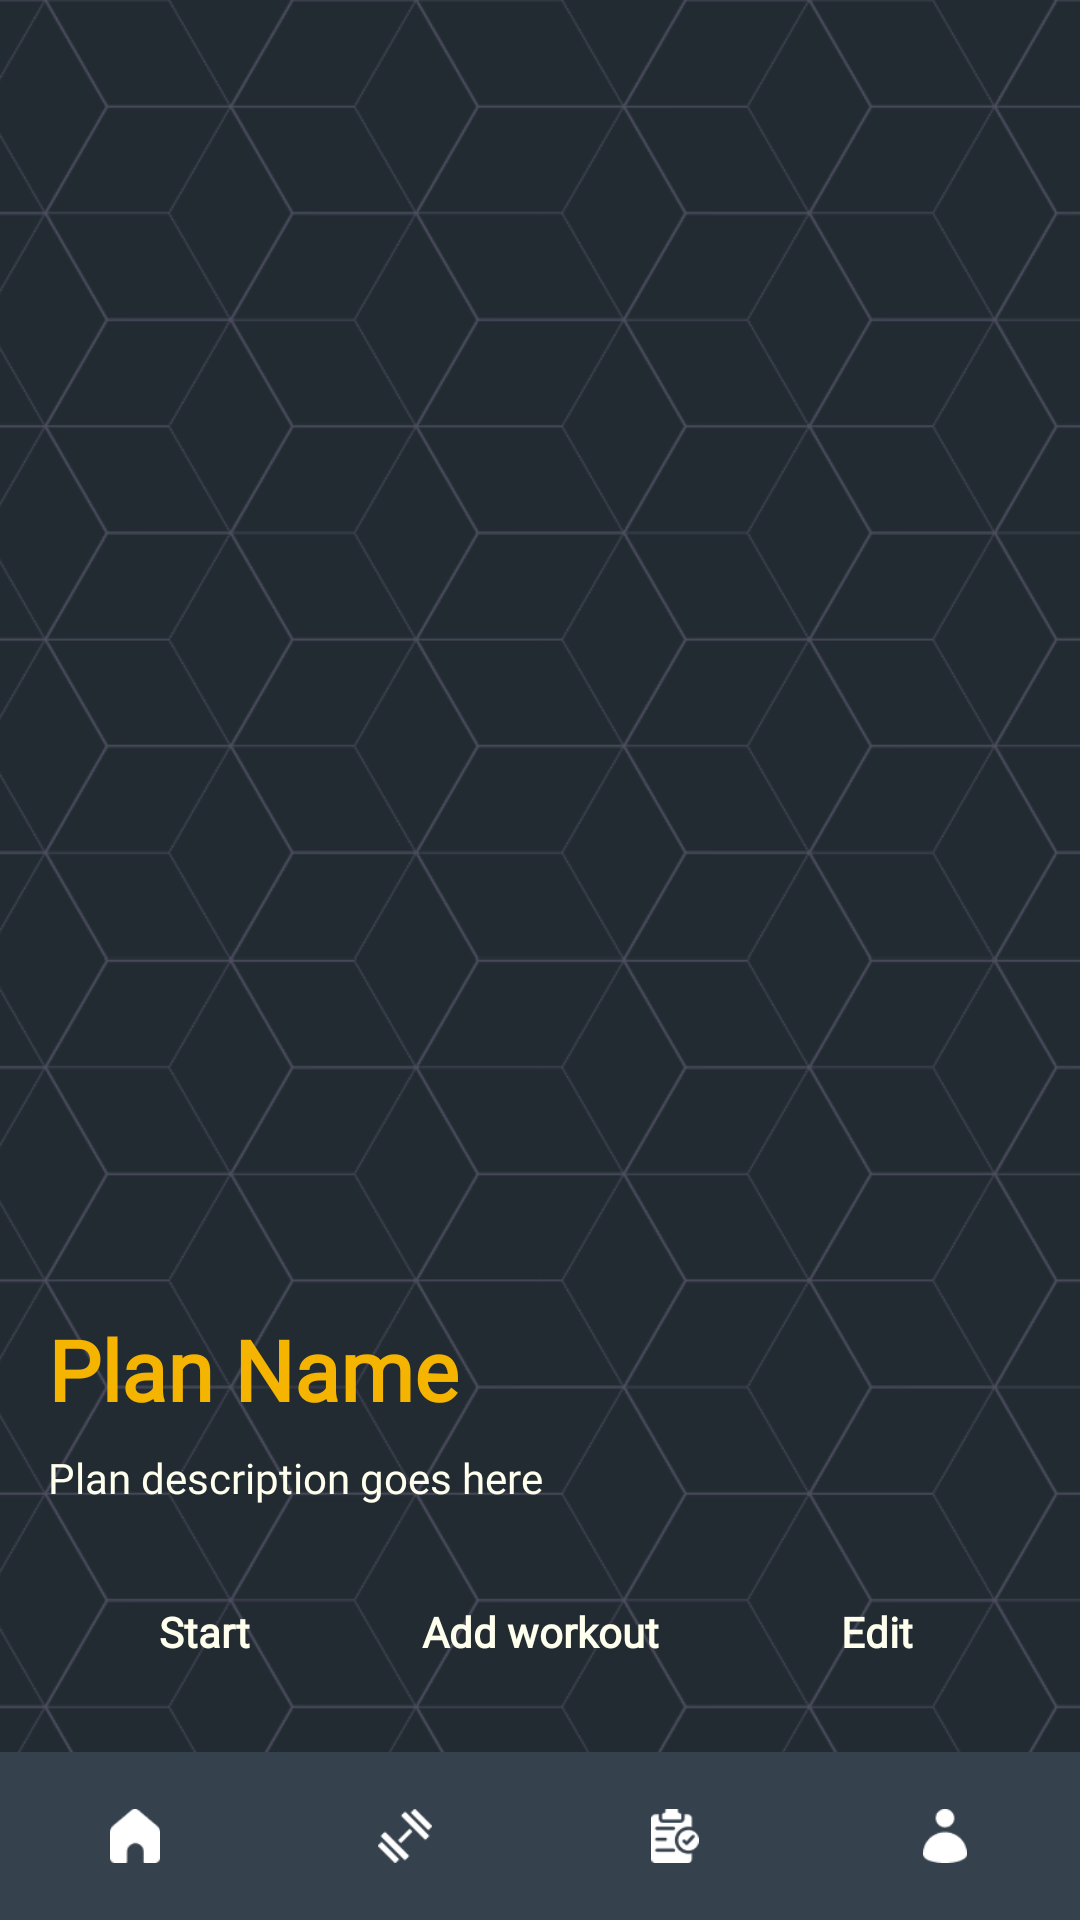

Write the Android layout XML for this screen, with the resource values it uses.
<!-- AndroidManifest.xml: application theme Theme.FlexPath -->
<!-- res/layout/activity_plan_detail.xml -->
<?xml version="1.0" encoding="utf-8"?>
<RelativeLayout xmlns:android="http://schemas.android.com/apk/res/android"
    android:id="@+id/planDetailRoot"
    android:layout_width="match_parent"
    android:layout_height="match_parent"
    android:background="@color/blue_bg">

    <ImageView
        android:id="@+id/imageviewBackground"
        android:layout_width="match_parent"
        android:layout_height="match_parent"
        android:src="@drawable/bg_dark_geometric"
        android:scaleType="centerCrop"
        android:alpha="0.28"
        android:contentDescription="@string/background_desc" />


    <LinearLayout
        android:layout_width="match_parent"
        android:layout_height="match_parent"
        android:orientation="vertical"
        android:padding="16dp"
        android:layout_above="@+id/layoutBottomNav">

        <androidx.recyclerview.widget.RecyclerView
            android:id="@+id/recyclerPlanWorkouts"
            android:layout_width="match_parent"
            android:layout_height="0dp"
            android:layout_weight="1"
            android:layout_marginTop="16dp"
            android:paddingBottom="80dp" />

        <TextView
            android:id="@+id/textviewPlanTitle"
            android:layout_width="match_parent"
            android:layout_height="wrap_content"
            android:text="Plan Name"
            android:textColor="@color/yellow"
            android:textSize="28sp"
            android:textStyle="bold"
            android:fontFamily="@font/allerta_stencil" />

        <TextView
            android:id="@+id/textviewPlanDescription"
            android:layout_width="match_parent"
            android:layout_height="wrap_content"
            android:text="Plan description goes here"
            android:textColor="@color/white"
            android:textSize="14sp"
            android:layout_marginTop="8dp"
            android:fontFamily="@font/allerta_stencil" />

        <LinearLayout
            android:layout_width="match_parent"
            android:layout_height="wrap_content"
            android:orientation="horizontal"
            android:layout_marginTop="18dp"
            android:weightSum="3">

            <TextView
                android:id="@+id/buttonStartPlan"
                android:layout_width="0dp"
                android:layout_height="48dp"
                android:layout_weight="1"
                android:gravity="center"
                android:background="@drawable/card_light_grey"
                android:text="Start"
                android:textColor="@color/white"
                android:textStyle="bold"
                android:fontFamily="@font/allerta_stencil"
                android:padding="12dp"
                android:layout_marginEnd="8dp"
                android:clickable="true"
                android:focusable="true" />

            <TextView
                android:id="@+id/buttonAddWorkout"
                android:layout_width="0dp"
                android:layout_height="48dp"
                android:layout_weight="1"
                android:gravity="center"
                android:background="@drawable/card_light_grey"
                android:text="Add workout"
                android:textColor="@color/white"
                android:textStyle="bold"
                android:fontFamily="@font/allerta_stencil"
                android:padding="12dp"
                android:layout_marginEnd="8dp"
                android:clickable="true"
                android:focusable="true" />

            <TextView
                android:id="@+id/buttonEditPlan"
                android:layout_width="0dp"
                android:layout_height="48dp"
                android:layout_weight="1"
                android:gravity="center"
                android:background="@drawable/card_light_grey"
                android:text="Edit"
                android:textColor="@color/white"
                android:textStyle="bold"
                android:fontFamily="@font/allerta_stencil"
                android:padding="12dp"
                android:clickable="true"
                android:focusable="true" />
        </LinearLayout>



        <LinearLayout
            android:id="@+id/viewEmptyPlaceholder"
            android:layout_width="match_parent"
            android:layout_height="wrap_content"
            android:orientation="vertical"
            android:background="@drawable/card_light_grey"
            android:visibility="gone"
            android:padding="16dp"
            android:layout_marginTop="16dp">

            <TextView
                android:layout_width="match_parent"
                android:layout_height="wrap_content"
                android:text="This plan has no workouts yet. Use Add workout to include exercises."
                android:textColor="@color/white"
                android:textSize="14sp"
                android:fontFamily="@font/allerta_stencil" />
        </LinearLayout>
    </LinearLayout>

    <ProgressBar
        android:id="@+id/progressBarLoading"
        style="?android:attr/progressBarStyleLarge"
        android:layout_width="64dp"
        android:layout_height="64dp"
        android:layout_centerInParent="true"
        android:indeterminate="true"
        android:visibility="gone"
        android:contentDescription="@string/loading" />

    <LinearLayout
        android:id="@+id/layoutBottomNav"
        android:layout_width="match_parent"
        android:layout_height="56dp"
        android:orientation="horizontal"
        android:layout_alignParentBottom="true"
        android:background="@color/dark_blue"
        android:paddingTop="8dp"
        android:paddingBottom="8dp">

        <ImageView
            android:id="@+id/iconHome"
            android:layout_width="0dp"
            android:layout_height="wrap_content"
            android:layout_weight="1"
            android:src="@drawable/ic_home"
            android:contentDescription="@string/home_desc"
            android:scaleY=".75"
            android:scaleX=".75"
            android:layout_gravity="center"
            android:padding="8dp"
            android:clickable="true"
            android:focusable="true" />

        <ImageView
            android:id="@+id/iconWorkouts"
            android:layout_width="0dp"
            android:layout_height="wrap_content"
            android:layout_weight="1"
            android:src="@drawable/ic_dumbbell"
            android:contentDescription="@string/workouts_desc"
            android:scaleY=".75"
            android:scaleX=".75"
            android:layout_gravity="center"
            android:padding="8dp"
            android:clickable="true"
            android:focusable="true" />

        <ImageView
            android:id="@+id/iconPlans"
            android:layout_width="0dp"
            android:layout_height="wrap_content"
            android:layout_weight="1"
            android:src="@drawable/ic_clipboard"
            android:contentDescription="@string/plans_desc"
            android:scaleY=".75"
            android:scaleX=".75"
            android:layout_gravity="center"
            android:padding="8dp"
            android:clickable="true"
            android:focusable="true" />

        <ImageView
            android:id="@+id/iconProfile"
            android:layout_width="0dp"
            android:layout_height="wrap_content"
            android:layout_weight="1"
            android:src="@drawable/ic_user"
            android:contentDescription="@string/profile_desc"
            android:scaleY=".75"
            android:scaleX=".75"
            android:layout_gravity="center"
            android:padding="8dp"
            android:clickable="true"
            android:focusable="true" />
    </LinearLayout>
</RelativeLayout>
<!-- resources referenced by this layout -->
<resources>
  <color name="blue_bg">#222A32</color>
  <color name="dark_blue">#35414D</color>
  <color name="white">#FEFFEC</color>
  <color name="yellow">#F4B400</color>
  <!-- drawable bg_dark_geometric: png bitmap (drawable, 295309 bytes) -->
  <!-- drawable ic_clipboard: png bitmap (drawable, 831 bytes) -->
  <!-- drawable ic_dumbbell: png bitmap (drawable, 433 bytes) -->
  <!-- drawable ic_home: png bitmap (drawable, 490 bytes) -->
  <!-- drawable ic_user: png bitmap (drawable, 586 bytes) -->
  <string name="background_desc">Geometric background</string>
  <string name="home_desc">Home</string>
  <string name="loading">Loading</string>
  <string name="plans_desc">Plans</string>
  <string name="profile_desc">Profile</string>
  <string name="workouts_desc">Workouts</string>
  <style name="Theme.FlexPath" parent="Base.Theme.FlexPath" />
  <style name="Base.Theme.FlexPath" parent="Theme.Material3.DayNight.NoActionBar">
          
          
      </style>
</resources>
